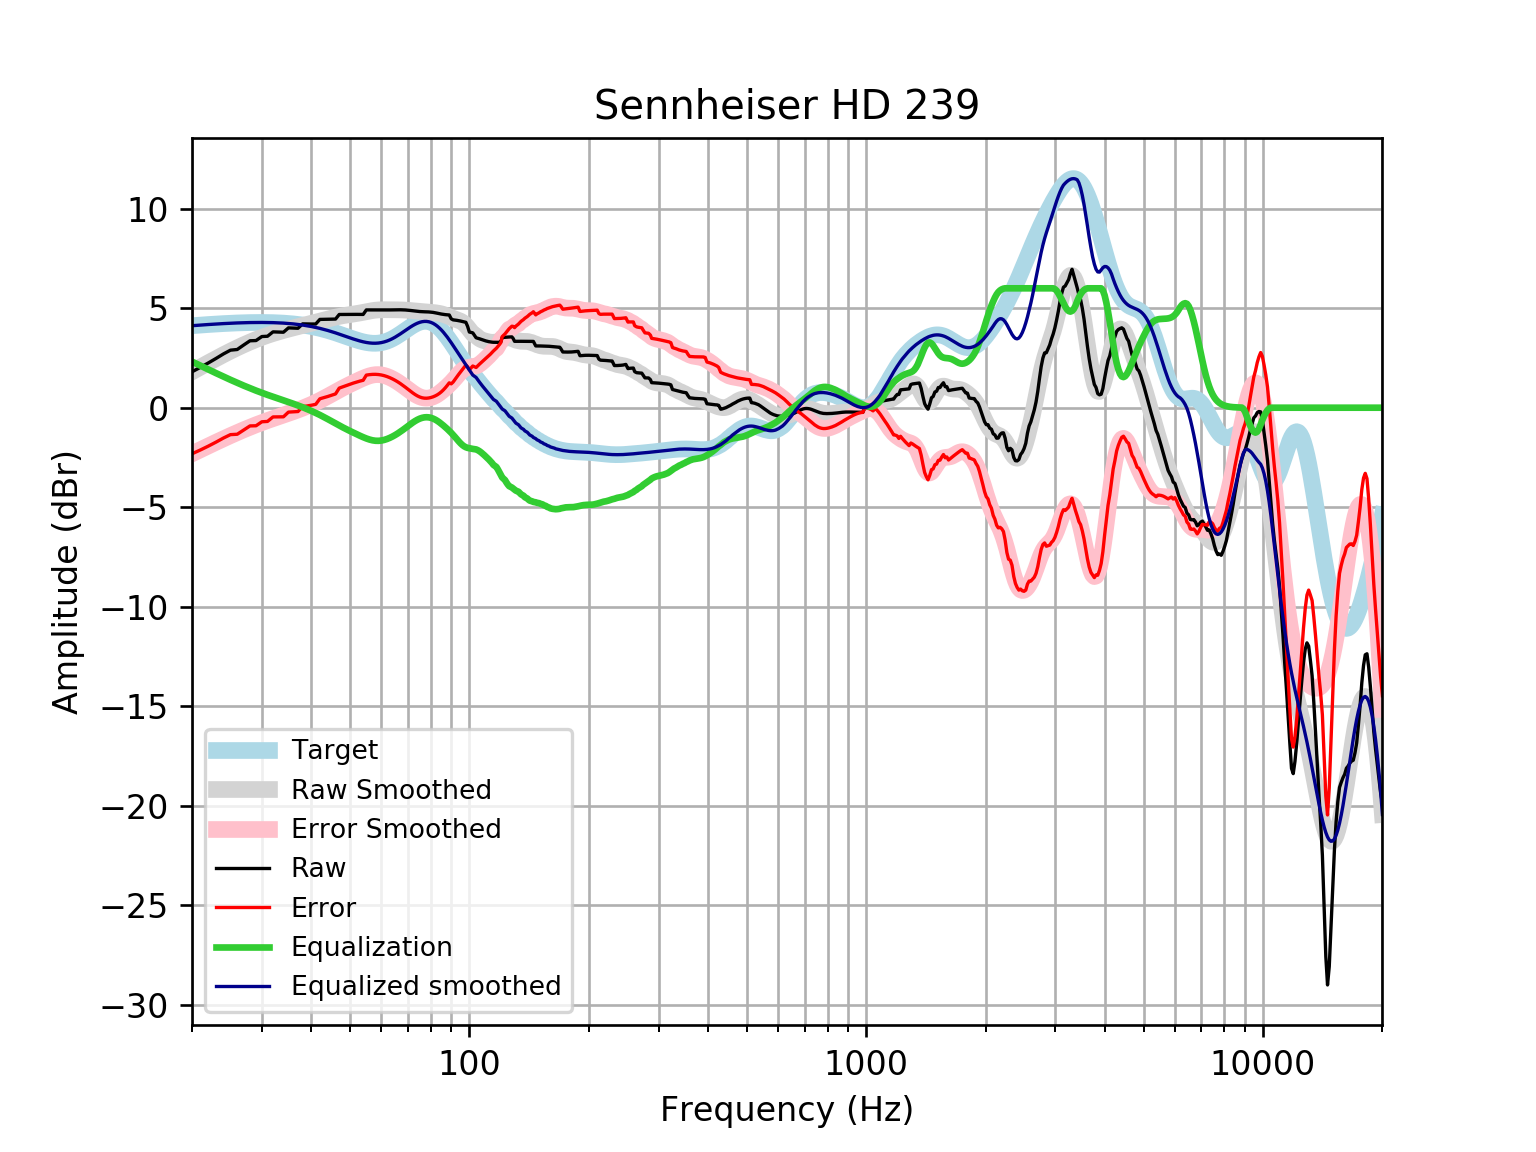

The file beside this chart, header and first rows:
frequency, raw, error, smoothed, error_smoothed, equalization, equalized_raw, equalized_smoothed, target
20, 1.804, -2.316, 1.804, -2.316, 2.316, 4.121, 4.121, 4.121
21, 2.028, -2.124, 2.04, -2.112, 2.112, 4.141, 4.152, 4.152
22, 2.253, -1.928, 2.261, -1.919, 1.919, 4.172, 4.18, 4.18
23, 2.477, -1.728, 2.469, -1.736, 1.736, 4.213, 4.205, 4.205
24, 2.702, -1.525, 2.663, -1.564, 1.564, 4.266, 4.227, 4.227
25, 2.891, -1.353, 2.843, -1.402, 1.402, 4.293, 4.245, 4.245
26, 2.925, -1.334, 3.008, -1.251, 1.251, 4.176, 4.259, 4.259
27, 3.152, -1.119, 3.16, -1.11, 1.11, 4.262, 4.271, 4.271
28, 3.363, -0.9155, 3.299, -0.9798, 0.9798, 4.343, 4.279, 4.278
29, 3.375, -0.9077, 3.424, -0.8592, 0.8592, 4.234, 4.283, 4.283
30, 3.576, -0.7075, 3.536, -0.7477, 0.7477, 4.324, 4.284, 4.284
31, 3.591, -0.6897, 3.637, -0.6445, 0.6445, 4.236, 4.281, 4.281
32, 3.811, -0.4637, 3.727, -0.5482, 0.5482, 4.359, 4.275, 4.275
33, 3.802, -0.4627, 3.808, -0.4572, 0.4572, 4.259, 4.265, 4.265
34, 3.793, -0.4581, 3.881, -0.3699, 0.3699, 4.163, 4.251, 4.251
35, 4.012, -0.2218, 3.949, -0.2843, 0.2843, 4.296, 4.233, 4.233
36, 4.002, -0.2094, 4.012, -0.199, 0.199, 4.201, 4.211, 4.211
37, 3.993, -0.1923, 4.072, -0.1125, 0.1125, 4.105, 4.185, 4.185
38, 4.213, 0.05824, 4.13, -0.02387, 0.02387, 4.237, 4.154, 4.155
39, 4.207, 0.08758, 4.187, 0.06777, -0.06777, 4.14, 4.119, 4.12
40, 4.205, 0.1245, 4.242, 0.1629, -0.1629, 4.042, 4.079, 4.08
41, 4.206, 0.1689, 4.297, 0.2617, -0.2617, 3.944, 4.035, 4.037
42, 4.437, 0.4481, 4.351, 0.3642, -0.3642, 4.073, 3.987, 3.989
43, 4.442, 0.5048, 4.405, 0.4697, -0.4697, 3.972, 3.935, 3.937
44, 4.447, 0.5651, 4.457, 0.5771, -0.5771, 3.869, 3.88, 3.881
45, 4.451, 0.6279, 4.506, 0.6847, -0.6847, 3.766, 3.821, 3.823
46, 4.454, 0.6922, 4.551, 0.7905, -0.7905, 3.664, 3.76, 3.762
47, 4.685, 0.9854, 4.59, 0.8926, -0.8926, 3.792, 3.698, 3.7
48, 4.687, 1.051, 4.625, 0.9898, -0.9898, 3.697, 3.635, 3.636
49, 4.689, 1.115, 4.654, 1.082, -1.082, 3.607, 3.572, 3.574
50, 4.69, 1.178, 4.68, 1.169, -1.169, 3.521, 3.512, 3.512
51, 4.691, 1.237, 4.706, 1.252, -1.252, 3.439, 3.454, 3.454
52, 4.69, 1.29, 4.732, 1.332, -1.332, 3.358, 3.4, 3.4
53, 4.689, 1.338, 4.761, 1.409, -1.409, 3.28, 3.352, 3.351
54, 4.687, 1.378, 4.792, 1.481, -1.481, 3.206, 3.311, 3.31
55, 4.914, 1.638, 4.824, 1.546, -1.546, 3.368, 3.279, 3.276
56, 4.913, 1.661, 4.855, 1.599, -1.599, 3.314, 3.255, 3.253
57, 4.913, 1.674, 4.881, 1.639, -1.639, 3.275, 3.242, 3.239
58, 4.913, 1.676, 4.901, 1.661, -1.661, 3.252, 3.24, 3.237
59, 4.913, 1.667, 4.915, 1.664, -1.664, 3.248, 3.25, 3.246
60, 4.912, 1.645, 4.922, 1.65, -1.65, 3.262, 3.272, 3.268
61, 4.912, 1.611, 4.924, 1.619, -1.619, 3.293, 3.305, 3.301
62, 4.912, 1.566, 4.924, 1.574, -1.574, 3.338, 3.35, 3.346
63, 4.913, 1.511, 4.923, 1.517, -1.517, 3.397, 3.406, 3.402
64, 4.915, 1.448, 4.921, 1.45, -1.45, 3.466, 3.471, 3.468
65, 4.918, 1.377, 4.92, 1.375, -1.375, 3.543, 3.545, 3.542
66, 4.921, 1.298, 4.918, 1.294, -1.294, 3.627, 3.625, 3.622
67, 4.921, 1.213, 4.916, 1.206, -1.206, 3.714, 3.709, 3.707
68, 4.918, 1.122, 4.911, 1.115, -1.115, 3.803, 3.796, 3.796
69, 4.911, 1.027, 4.905, 1.021, -1.021, 3.891, 3.884, 3.884
70, 4.901, 0.9304, 4.896, 0.9262, -0.9262, 3.975, 3.97, 3.97
71, 4.887, 0.8348, 4.885, 0.8342, -0.8342, 4.053, 4.051, 4.053
72, 4.872, 0.7439, 4.873, 0.7477, -0.7477, 4.124, 4.126, 4.128
73, 4.857, 0.6616, 4.862, 0.6697, -0.6697, 4.187, 4.192, 4.195
74, 4.843, 0.5916, 4.851, 0.6028, -0.6028, 4.24, 4.248, 4.251
75, 4.832, 0.537, 4.84, 0.549, -0.549, 4.283, 4.291, 4.295
76, 4.825, 0.4996, 4.831, 0.5099, -0.5099, 4.315, 4.321, 4.325
77, 4.821, 0.4799, 4.823, 0.4863, -0.4863, 4.334, 4.336, 4.341
78, 4.817, 0.4769, 4.814, 0.4783, -0.4783, 4.339, 4.336, 4.34
79, 4.813, 0.4884, 4.806, 0.486, -0.486, 4.327, 4.32, 4.324
... 553 more rows
